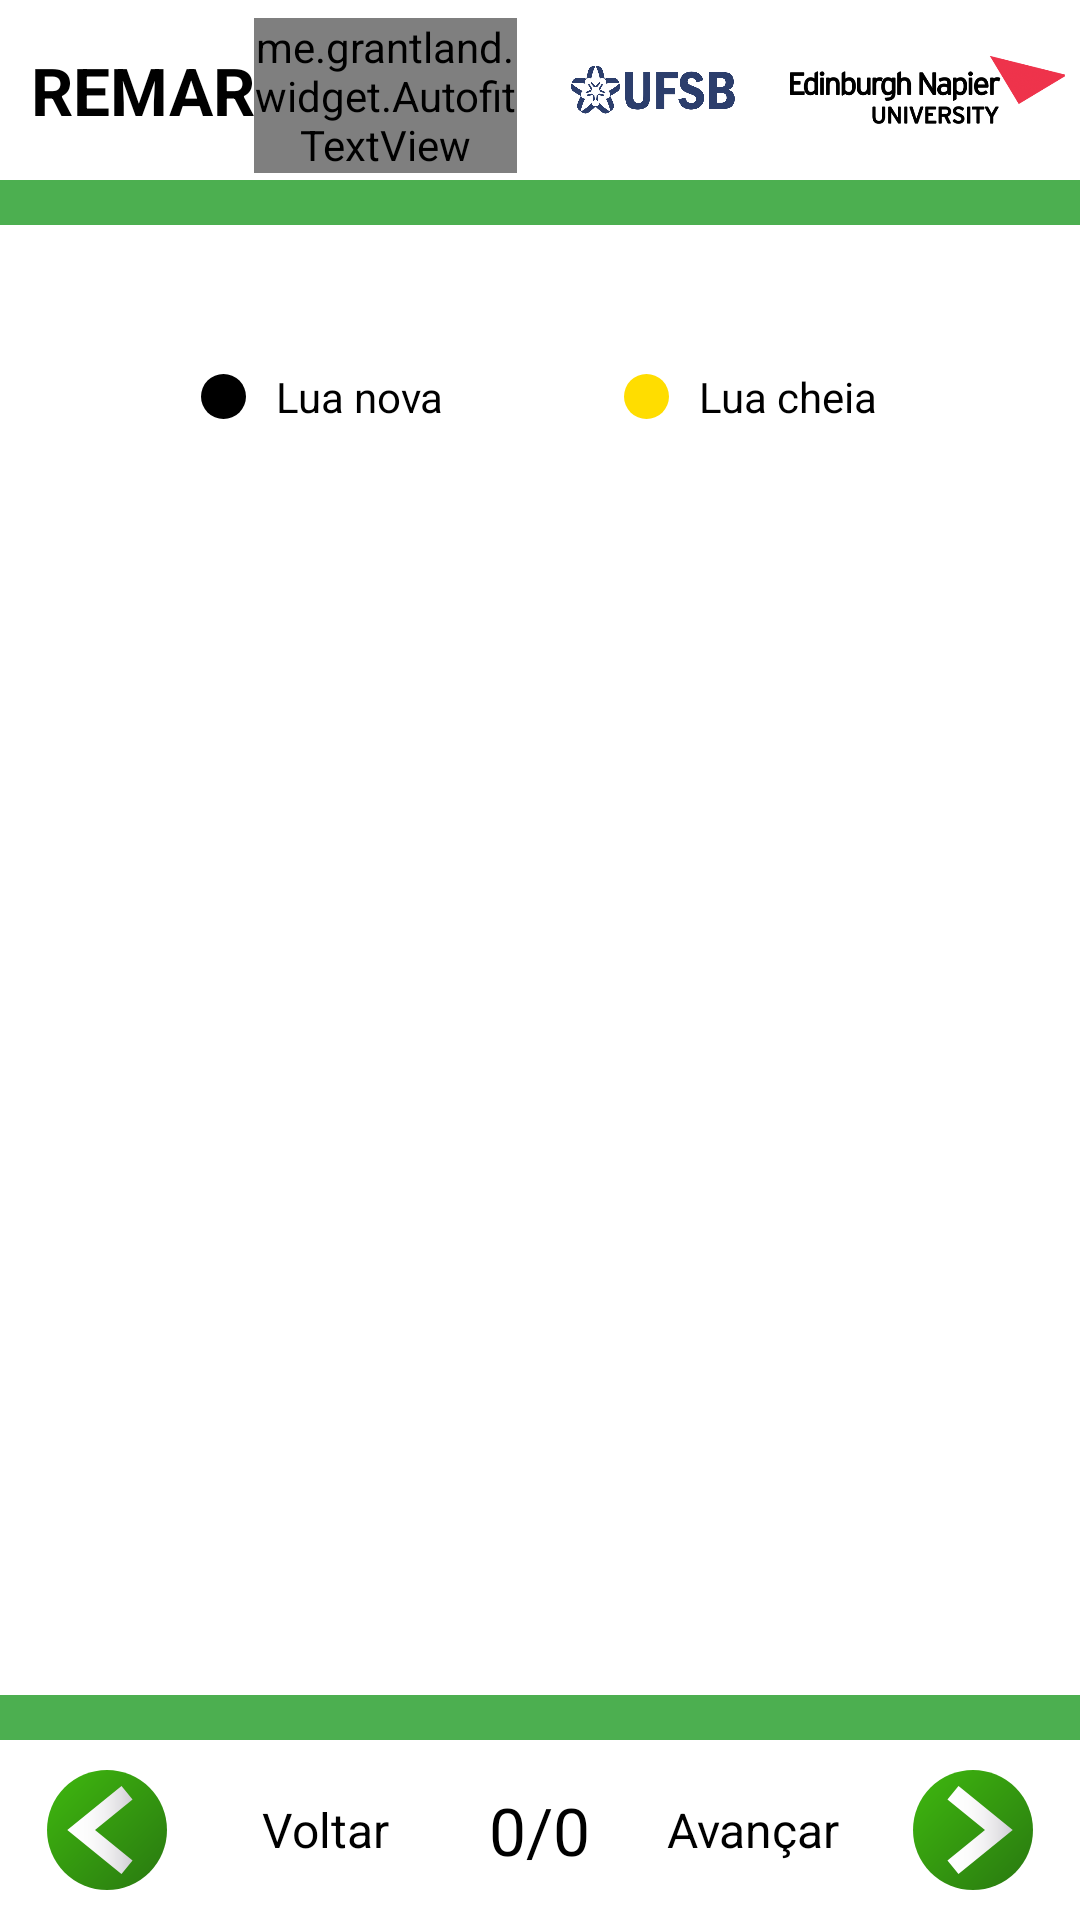

Write the Android layout XML for this screen, with the resource values it uses.
<!-- AndroidManifest.xml: application theme AppTheme -->
<!-- res/layout/expander_date_range.xml -->
<?xml version="1.0" encoding="utf-8"?>
<RelativeLayout xmlns:android="http://schemas.android.com/apk/res/android"
    xmlns:tools="http://schemas.android.com/tools"
    android:layout_width="match_parent"
    android:layout_height="match_parent"
    android:background="@color/appBackgroundColor"
    tools:context=".Questions.QuestionExpanders.DateRangeExpander">

    <include layout="@layout/include_toolbar"
        android:id="@+id/toolbar"
        android:layout_height="wrap_content"
        android:layout_width="match_parent" />

    <ScrollView
        android:layout_width="match_parent"
        android:layout_height="match_parent"
        android:layout_above="@+id/back_next_include"
        android:layout_below="@id/toolbar" >

        <LinearLayout
            android:id="@+id/content_layout"
            android:layout_width="match_parent"
            android:layout_height="wrap_content"
            android:padding="@dimen/activity_vertical_margin"
            android:orientation="vertical">

            <include layout="@layout/include_image_text"
                android:layout_height="match_parent"
                android:layout_width="match_parent"
                android:visibility="gone" />

            <TextView
                android:id="@+id/description"
                android:layout_width="wrap_content"
                android:layout_height="wrap_content"
                android:layout_gravity="center_horizontal"
                android:textColor="@color/questionOfQuestionText"
                android:textSize="@dimen/description"/>

            <LinearLayout
                android:layout_width="wrap_content"
                android:layout_height="wrap_content"
                android:orientation="horizontal"
                android:layout_gravity="center_horizontal"
                android:gravity="center_vertical"
                android:layout_marginTop="@dimen/toolbar_vertical_margin"
                android:layout_marginBottom="@dimen/toolbar_vertical_margin">

                <View
                    android:layout_width="@dimen/calendar_legend_moon"
                    android:layout_height="@dimen/calendar_legend_moon"
                    android:background="@drawable/ic_moon_new" />

                <TextView
                    android:layout_width="wrap_content"
                    android:layout_height="wrap_content"
                    android:text="@string/calendar_legend_new_moon"
                    android:paddingLeft="@dimen/calendar_legend_moon_text_spacing"
                    android:paddingStart="@dimen/calendar_legend_moon_text_spacing"
                    android:paddingRight="@dimen/calendar_legend_element_spacing"
                    android:paddingEnd="@dimen/calendar_legend_element_spacing"
                    android:textColor="@color/questionOfQuestionText"
                    android:textSize="@dimen/legend_text"/>

                <View
                    android:layout_width="@dimen/calendar_legend_moon"
                    android:layout_height="@dimen/calendar_legend_moon"
                    android:background="@drawable/ic_moon_full" />

                <TextView
                    android:layout_width="wrap_content"
                    android:layout_height="wrap_content"
                    android:text="@string/calendar_legend_full_moon"
                    android:paddingLeft="@dimen/calendar_legend_moon_text_spacing"
                    android:paddingStart="@dimen/calendar_legend_moon_text_spacing"
                    android:textColor="@color/questionOfQuestionText"
                    android:textSize="@dimen/legend_text"/>

            </LinearLayout>

        </LinearLayout>

    </ScrollView>

    <include layout="@layout/include_back_next"
        android:id="@+id/back_next_include"
        android:layout_alignParentBottom="true"
        android:layout_height="wrap_content"
        android:layout_width="match_parent"
        />

</RelativeLayout>
<!-- res/layout/include_toolbar.xml (included above) -->
<?xml version="1.0" encoding="utf-8"?>
<LinearLayout xmlns:android="http://schemas.android.com/apk/res/android"
    xmlns:tools="http://schemas.android.com/tools"
    android:layout_width="match_parent"
    android:layout_height="match_parent"
    android:orientation="vertical"
    tools:context=".MainActivity">

    <RelativeLayout
        android:layout_width="match_parent"
        android:layout_height="wrap_content"
        android:background="@color/appBackgroundColor" >

        <LinearLayout
            android:id="@+id/mainToolbar"
            android:layout_width="match_parent"
            android:layout_height="wrap_content">

            <LinearLayout
                android:layout_width="0dp"
                android:layout_weight="1.6"
                android:layout_height="match_parent"
                android:layout_gravity="center_vertical"
                android:gravity="center_vertical"
                android:id="@+id/toolbarTitleText"
                android:orientation="horizontal"
                android:layout_marginLeft="10dp"
                android:layout_marginStart="10dp">

                <TextView
                    android:id="@+id/toolbar_title"
                    android:layout_width="wrap_content"
                    android:layout_height="wrap_content"
                    android:text="@string/toolbar_app_name"
                    android:textSize="@dimen/toolbar_title"
                    android:textStyle="bold"
                    android:textAlignment="center"
                    android:gravity="center_horizontal"
                    android:textColor="@color/toolbarTitle" />

                <me.grantland.widget.AutofitTextView
                    android:layout_width="wrap_content"
                    android:layout_height="wrap_content"
                    android:text="@string/toolbar_app_sub_name"
                    android:layout_marginLeft="0dp"
                    android:layout_marginStart="0dp"
                    android:layout_marginTop="2dp"
                    android:textColor="@color/toolbarTitle"
                    android:textAlignment="center"
                    android:gravity="center_horizontal"/>

            </LinearLayout>

            <LinearLayout
                android:id="@+id/toolbar_image1"
                android:layout_width="0dp"
                android:layout_weight="0.8"
                android:layout_height="60dp"
                android:orientation="horizontal"
                android:layout_gravity="center_vertical"
                tools:ignore="Suspicious0dp">

                <ImageView
                    android:layout_width="match_parent"
                    android:layout_height="match_parent"
                    android:adjustViewBounds="true"
                    android:layout_marginLeft="@dimen/toolbar_image_padding"
                    android:src="@drawable/raster_logo_ufsb"/>

            </LinearLayout>

            <LinearLayout
                android:id="@+id/toolbar_image2"
                android:layout_width="0dp"
                android:layout_weight="1"
                android:layout_height="60dp"
                android:orientation="horizontal"
                android:layout_gravity="center_vertical"
                android:layout_marginRight="5dp">

                <ImageView
                    android:layout_width="match_parent"
                    android:layout_height="match_parent"
                    android:adjustViewBounds="true"
                    android:layout_marginStart="@dimen/toolbar_image_padding"
                    android:layout_marginLeft="@dimen/toolbar_image_padding"
                    android:src="@drawable/raster_logo_napier" />

            </LinearLayout>

        </LinearLayout>

        <View
            android:id="@+id/separator"
            android:layout_width="match_parent"
            android:layout_height="15dp"
            android:background="@color/colorPrimary"
            android:layout_below="@+id/mainToolbar"/>

    </RelativeLayout>

</LinearLayout>
<!-- res/layout/include_image_text.xml (included above) -->
<?xml version="1.0" encoding="utf-8"?>
<LinearLayout xmlns:android="http://schemas.android.com/apk/res/android"
    android:layout_width="match_parent"
    android:layout_height="90dp" >

    <View
        android:id="@+id/centerShim"
        android:layout_height="match_parent"
        android:layout_width="0dp"
        android:visibility="invisible" />

    <ImageView
        android:id="@+id/image"
        android:layout_width="0dp"
        android:layout_weight="0.5"
        android:layout_height="wrap_content"
        android:adjustViewBounds="true" />

    <TextView
        android:id="@+id/title"
        android:layout_width="0dp"
        android:layout_weight="1"
        android:layout_height="match_parent"
        android:textSize="@dimen/question_selection_title"
        android:gravity="center"
        android:layout_margin="@dimen/toolbar_vertical_margin"
        android:textColor="@color/black" />

</LinearLayout>
<!-- res/layout/include_back_next.xml (included above) -->
<?xml version="1.0" encoding="utf-8"?>
<RelativeLayout xmlns:android="http://schemas.android.com/apk/res/android"
    xmlns:tools="http://schemas.android.com/tools"
    android:layout_width="match_parent"
    android:layout_height="@dimen/next_button_size"
    android:background="@color/appBackgroundColor" >

    <View
        android:id="@+id/separator"
        android:layout_width="match_parent"
        android:layout_height="15dp"
        android:background="@color/colorPrimary" />

    <LinearLayout
        android:layout_below="@+id/separator"
        android:layout_width="match_parent"
        android:layout_height="60dp"
        android:id="@+id/arrow_pointer" >

        <ImageView
            android:id="@+id/back_button"
            android:layout_width="0dp"
            android:layout_weight="1"
            android:layout_height="@dimen/back_button_size"
            android:src="@drawable/nav_back_state"
            android:onClick="previousQuestion"
            android:layout_gravity="center_vertical"/>

        <TextView
            android:id="@+id/backText"
            android:layout_width="0dp"
            android:layout_weight="1"
            android:layout_height="wrap_content"
            android:text="@string/back"
            android:layout_marginLeft="2dp"
            android:layout_marginStart="2dp"
            android:textSize="@dimen/back_next_description_size"
            android:textColor="@color/questionOfQuestionText"
            android:textAlignment="center"
            android:layout_gravity="center" />

        <TextView
            android:id="@+id/page_of"
            android:layout_width="0dp"
            android:layout_weight="1"
            android:layout_height="wrap_content"
            android:textSize="@dimen/question_of_question"
            android:textColor="@color/questionOfQuestionText"
            android:text="0/0"
            android:textAlignment="center"
            android:layout_gravity="center_vertical"
            tools:ignore="RtlCompat" />

        <TextView
            android:id="@+id/forwardText"
            android:layout_width="0dp"
            android:layout_weight="1"
            android:layout_height="wrap_content"
            android:text="@string/proceed"
            android:layout_marginEnd="2dp"
            android:layout_marginRight="2dp"
            android:textSize="@dimen/back_next_description_size"
            android:textColor="@color/questionOfQuestionText"
            android:textAlignment="center"
            android:layout_gravity="center"
            tools:ignore="RtlCompat" />

        <ImageView
            android:id="@+id/forward_button"
            android:layout_width="0dp"
            android:layout_weight="1"
            android:layout_height="@dimen/back_button_size"
            android:onClick="nextQuestion"
            android:src="@drawable/nav_next_state"
            android:layout_gravity="center_vertical"/>

    </LinearLayout>

</RelativeLayout>
<!-- resources referenced by this layout -->
<resources>
  <color name="appBackgroundColor">#FFFFFF</color>
  <color name="black">#000000</color>
  <color name="colorPrimary">#4CAF50</color>
  <color name="questionOfQuestionText">#000000</color>
  <color name="toolbarTitle">#000000</color>
  <dimen name="activity_vertical_margin">16dp</dimen>
  <dimen name="back_button_size">40dp</dimen>
  <dimen name="back_next_description_size">16sp</dimen>
  <dimen name="calendar_legend_element_spacing">60dp</dimen>
  <dimen name="calendar_legend_moon">15dp</dimen>
  <dimen name="calendar_legend_moon_text_spacing">10dp</dimen>
  <dimen name="description">16sp</dimen>
  <dimen name="legend_text">14sp</dimen>
  <dimen name="next_button_size">70dp</dimen>
  <dimen name="question_of_question">22sp</dimen>
  <dimen name="question_selection_title">18sp</dimen>
  <dimen name="toolbar_image_padding">10dp</dimen>
  <dimen name="toolbar_title">22sp</dimen>
  <dimen name="toolbar_vertical_margin">10dp</dimen>
  <!-- drawable ic_moon_full (drawable) -->
  <?xml version="1.0" encoding="utf-8"?>
  <selector xmlns:android="http://schemas.android.com/apk/res/android">
      <item>
          <shape android:shape="oval">
              <solid android:color="@color/fullMoon" />
          </shape>
      </item>
  </selector>
  <!-- drawable ic_moon_new (drawable) -->
  <?xml version="1.0" encoding="utf-8"?>
  <shape xmlns:android="http://schemas.android.com/apk/res/android" android:shape="oval">
      <solid android:color="@color/newMoon" />
  </shape>
  <!-- drawable nav_back_state (drawable) -->
  <?xml version="1.0" encoding="utf-8"?>
  <selector xmlns:android="http://schemas.android.com/apk/res/android">
      <item android:drawable="@drawable/nav_back" android:state_enabled="true" />
      <item android:drawable="@drawable/nav_back_grey" android:state_enabled="false"/>
  </selector>
  <!-- drawable nav_next_state (drawable) -->
  <?xml version="1.0" encoding="utf-8"?>
  <selector xmlns:android="http://schemas.android.com/apk/res/android">
      <item android:drawable="@drawable/nav_next" android:state_enabled="true" />
      <item android:drawable="@drawable/nav_next_grey" android:state_enabled="false" />
  </selector>
  <string name="back">Voltar</string>
  <string name="calendar_legend_full_moon">Lua cheia</string>
  <string name="calendar_legend_new_moon">Lua nova</string>
  <string name="proceed">Avançar</string>
  <string name="toolbar_app_name">REMAR</string>
  <string name="toolbar_app_sub_name">_CIDADÃO</string>
  <style name="AppTheme" parent="Theme.AppCompat.Light.NoActionBar">
          
          <item name="colorPrimary">@color/colorPrimary</item>
          <item name="colorPrimaryDark">@color/colorPrimaryDark</item>
          <item name="colorAccent">@color/colorAccent</item>
      </style>
  <color name="fullMoon">#ffdd00</color>
  <color name="newMoon">#000000</color>
  <color name="colorPrimaryDark">#4CAF50</color>
  <color name="colorAccent">#4CAF50</color>
</resources>
